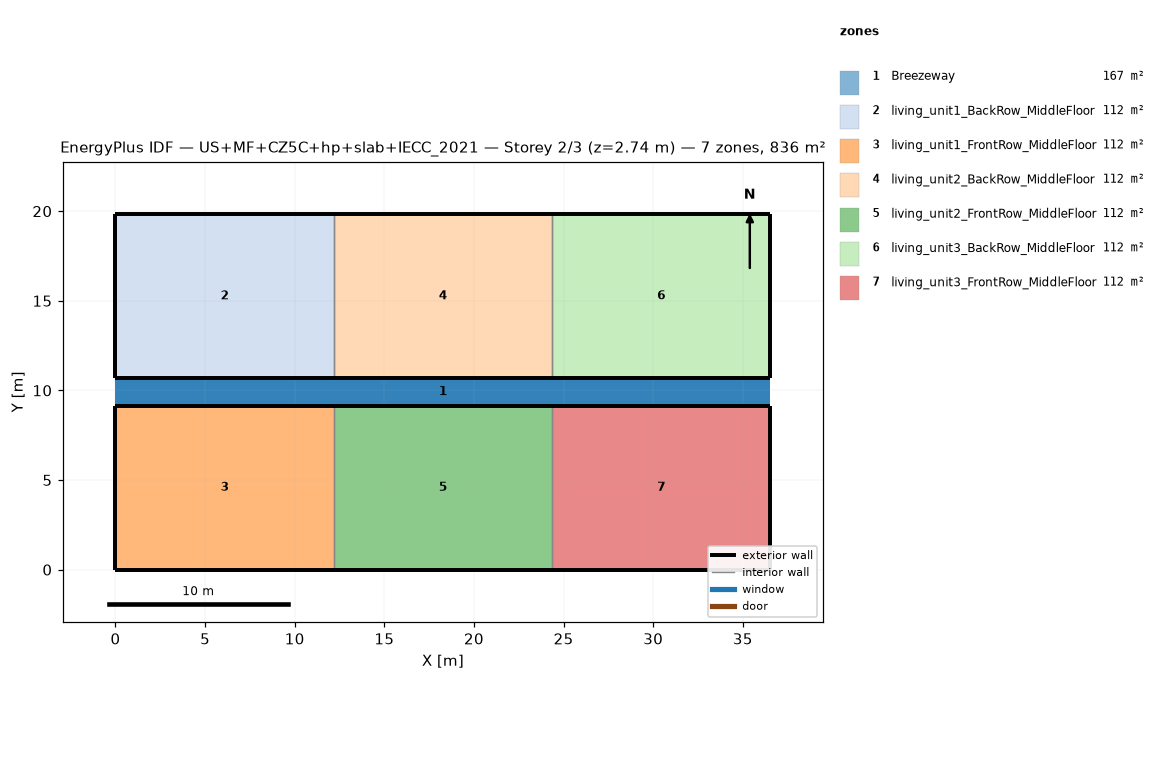
=== STOREY PLAN SPEC (per zone: floor XY polygon, exterior-wall plan segments, windows/doors) ===
zone 1: Breezeway  (167.0 m²)
  floor: (36.54, 9.16) (0.00, 9.16) (0.00, 10.68) (36.54, 10.68)
  floor: (36.54, 9.16) (0.00, 9.16) (0.00, 10.68) (36.54, 10.68)
  floor: (36.54, 9.16) (0.00, 9.16) (0.00, 10.68) (36.54, 10.68)
zone 2: living_unit1_BackRow_MiddleFloor  (111.5 m²)
  floor: (12.18, 10.68) (0.00, 10.68) (0.00, 19.84) (12.18, 19.84)
  exterior wall: (0.00, 10.68) – (12.18, 10.68)  [12.2 m]
  exterior wall: (12.18, 19.84) – (0.00, 19.84)  [12.2 m]
  exterior wall: (0.00, 19.84) – (0.00, 10.68)  [9.2 m]
  interior walls: 1
zone 3: living_unit1_FrontRow_MiddleFloor  (111.5 m²)
  floor: (12.18, 0.00) (0.00, 0.00) (0.00, 9.16) (12.18, 9.16)
  exterior wall: (0.00, 0.00) – (12.18, 0.00)  [12.2 m]
  exterior wall: (12.18, 9.16) – (0.00, 9.16)  [12.2 m]
  exterior wall: (0.00, 9.16) – (0.00, 0.00)  [9.2 m]
  interior walls: 1
zone 4: living_unit2_BackRow_MiddleFloor  (111.5 m²)
  floor: (24.36, 10.68) (12.18, 10.68) (12.18, 19.84) (24.36, 19.84)
  exterior wall: (12.18, 10.68) – (24.36, 10.68)  [12.2 m]
  exterior wall: (24.36, 19.84) – (12.18, 19.84)  [12.2 m]
  interior walls: 2
zone 5: living_unit2_FrontRow_MiddleFloor  (111.5 m²)
  floor: (24.36, 0.00) (12.18, 0.00) (12.18, 9.16) (24.36, 9.16)
  exterior wall: (12.18, 0.00) – (24.36, 0.00)  [12.2 m]
  exterior wall: (24.36, 9.16) – (12.18, 9.16)  [12.2 m]
  interior walls: 2
zone 6: living_unit3_BackRow_MiddleFloor  (111.5 m²)
  floor: (36.54, 10.68) (24.36, 10.68) (24.36, 19.84) (36.54, 19.84)
  exterior wall: (24.36, 10.68) – (36.54, 10.68)  [12.2 m]
  exterior wall: (36.54, 10.68) – (36.54, 19.84)  [9.2 m]
  exterior wall: (36.54, 19.84) – (24.36, 19.84)  [12.2 m]
  interior walls: 1
zone 7: living_unit3_FrontRow_MiddleFloor  (111.5 m²)
  floor: (36.54, 0.00) (24.36, 0.00) (24.36, 9.16) (36.54, 9.16)
  exterior wall: (24.36, 0.00) – (36.54, 0.00)  [12.2 m]
  exterior wall: (36.54, 0.00) – (36.54, 9.16)  [9.2 m]
  exterior wall: (36.54, 9.16) – (24.36, 9.16)  [12.2 m]
  interior walls: 1

=== DERIVED (storey summary) ===
Building: US+MF+CZ5C+hp+slab+IECC_2021
Storey: 2 of 3  (floor level z = 2.74 m)
Storey gross floor area: 836.2 m²
Zones on this storey: 7
  - Breezeway: floor 167.0 m²
  - living_unit1_BackRow_MiddleFloor: floor 111.5 m²; exterior wall 33.5 m (86.9 m²); WWR 0.0%
  - living_unit1_FrontRow_MiddleFloor: floor 111.5 m²; exterior wall 33.5 m (86.9 m²); WWR 0.0%
  - living_unit2_BackRow_MiddleFloor: floor 111.5 m²; exterior wall 24.4 m (63.1 m²); WWR 0.0%
  - living_unit2_FrontRow_MiddleFloor: floor 111.5 m²; exterior wall 24.4 m (63.1 m²); WWR 0.0%
  - living_unit3_BackRow_MiddleFloor: floor 111.5 m²; exterior wall 33.5 m (86.9 m²); WWR 0.0%
  - living_unit3_FrontRow_MiddleFloor: floor 111.5 m²; exterior wall 33.5 m (86.9 m²); WWR 0.0%
Zone adjacency (shared interzone walls):
  - living_unit1_BackRow_MiddleFloor ↔ living_unit2_BackRow_MiddleFloor
  - living_unit1_FrontRow_MiddleFloor ↔ living_unit2_FrontRow_MiddleFloor
  - living_unit2_BackRow_MiddleFloor ↔ living_unit3_BackRow_MiddleFloor
  - living_unit2_FrontRow_MiddleFloor ↔ living_unit3_FrontRow_MiddleFloor